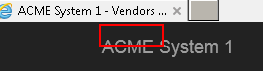
Task: Extra Acme All Invoice items and Add to Queue
Workflow: Navigate Extract Work Items

Step 1: Find Element 'menu item  Favorites' on the link 'ACME System 1' in window 'ACME System 1 *'
